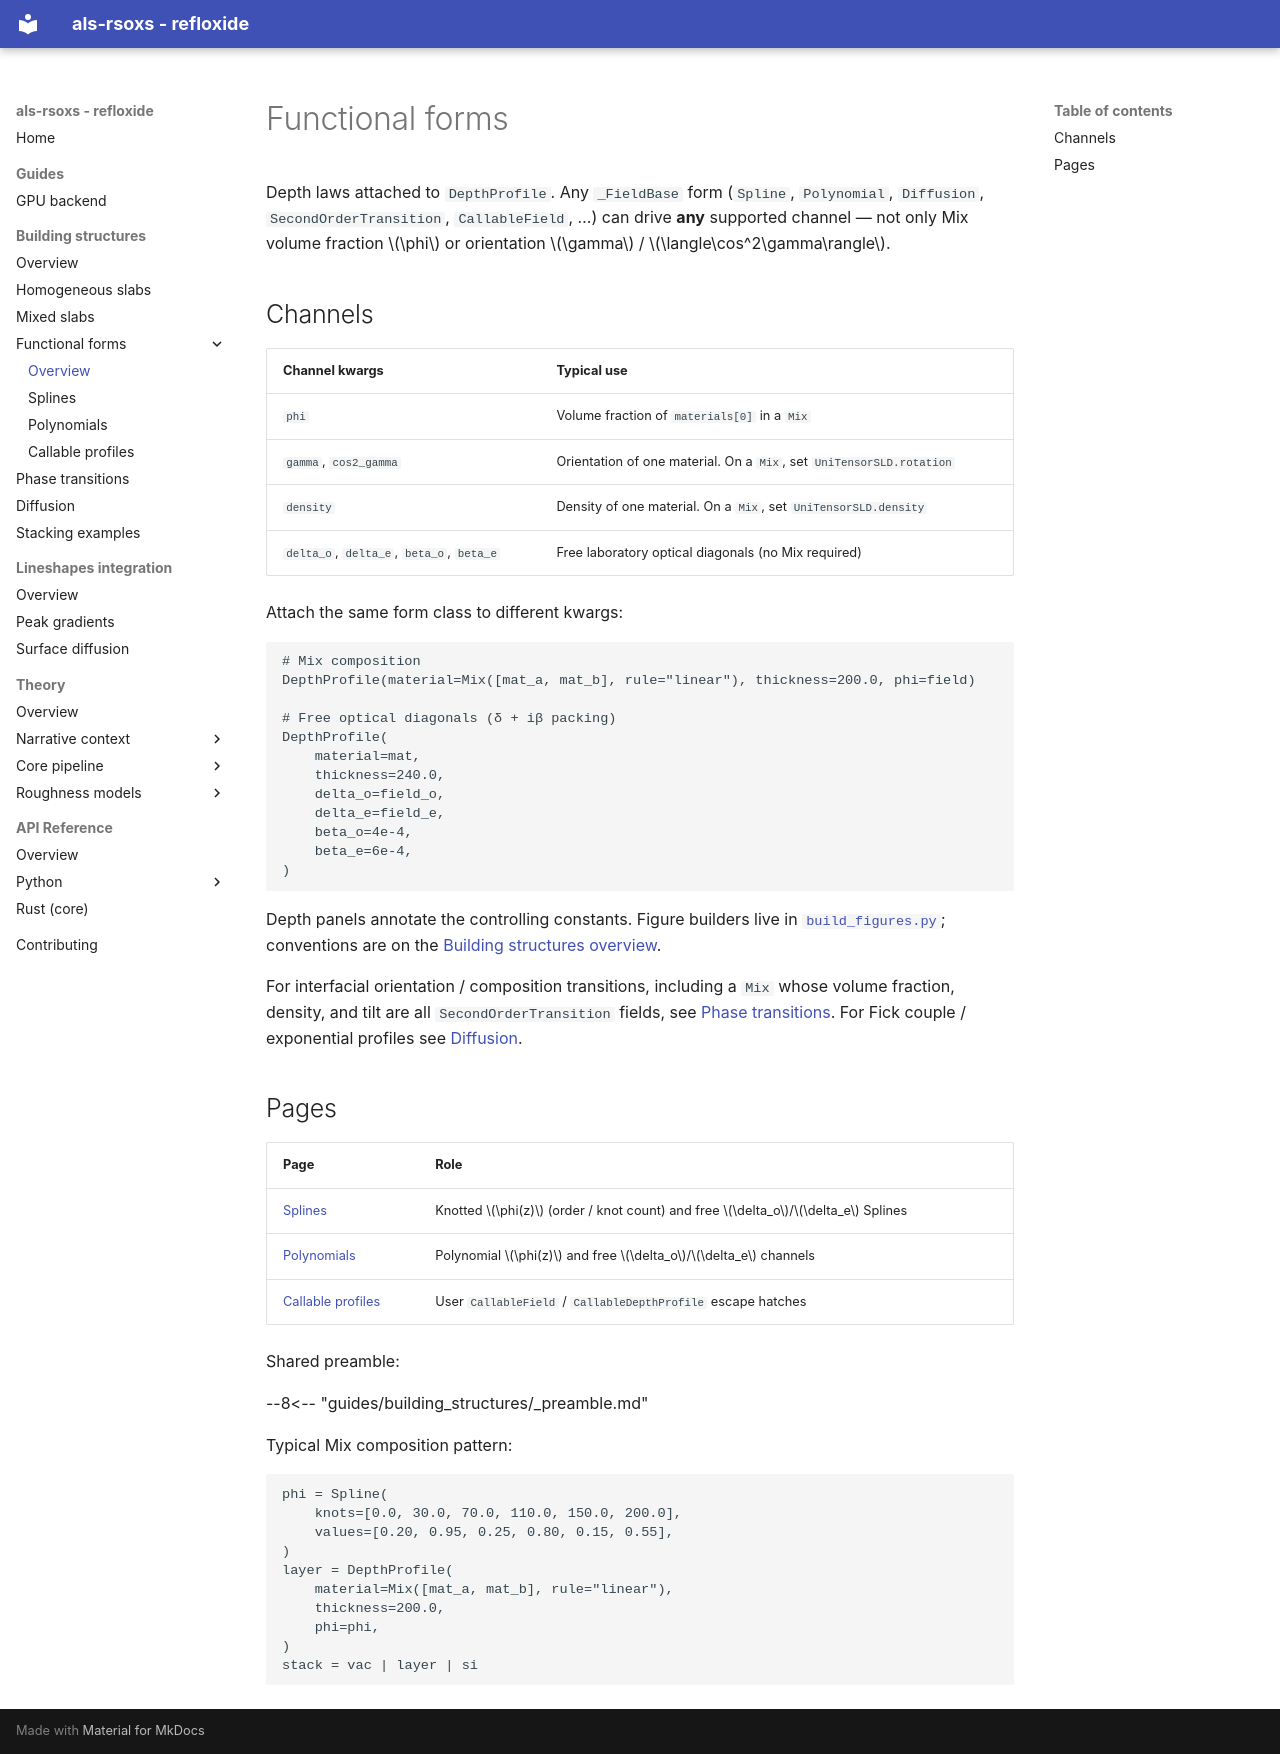

repository: ALS-RSOXS/refloxide · page: guides/building_structures/functional_forms/index.html · generator: mkdocs

# Functional forms

Depth laws attached to `DepthProfile`. Any `_FieldBase` form (`Spline`,
`Polynomial`, `Diffusion`, `SecondOrderTransition`, `CallableField`, …) can
drive **any** supported channel — not only Mix volume fraction $\phi$ or
orientation $\gamma$ / $\langle\cos^2\gamma\rangle$.

## Channels

| Channel kwargs | Typical use |
|----------------|-------------|
| `phi` | Volume fraction of `materials[0]` in a `Mix` |
| `gamma`, `cos2_gamma` | Orientation of one material. On a `Mix`, set `UniTensorSLD.rotation` |
| `density` | Density of one material. On a `Mix`, set `UniTensorSLD.density` |
| `delta_o`, `delta_e`, `beta_o`, `beta_e` | Free laboratory optical diagonals (no Mix required) |

Attach the same form class to different kwargs:

```python
# Mix composition
DepthProfile(material=Mix([mat_a, mat_b], rule="linear"), thickness=200.0, phi=field)

# Free optical diagonals (δ + iβ packing)
DepthProfile(
    material=mat,
    thickness=240.0,
    delta_o=field_o,
    delta_e=field_e,
    beta_o=4e-4,
    beta_e=6e-4,
)
```

Depth panels annotate the controlling constants. Figure builders live in
[`build_figures.py`](../builtin_slabs/build_figures.py); conventions are on
the [Building structures overview](index.md).

For interfacial orientation / composition transitions, including a `Mix`
whose volume fraction, density, and tilt are all `SecondOrderTransition`
fields, see [Phase transitions](phase_transitions.md). For Fick couple /
exponential profiles see [Diffusion](diffusion.md).

## Pages

| Page | Role |
|------|------|
| [Splines](splines.md) | Knotted $\phi(z)$ (order / knot count) and free $\delta_o$/$\delta_e$ Splines |
| [Polynomials](polynomials.md) | Polynomial $\phi(z)$ and free $\delta_o$/$\delta_e$ channels |
| [Callable profiles](callables.md) | User `CallableField` / `CallableDepthProfile` escape hatches |

Shared preamble:

--8<-- "guides/building_structures/_preamble.md"

Typical Mix composition pattern:

```python
phi = Spline(
    knots=[0.0, 30.0, 70.0, 110.0, 150.0, 200.0],
    values=[0.20, 0.95, 0.25, 0.80, 0.15, 0.55],
)
layer = DepthProfile(
    material=Mix([mat_a, mat_b], rule="linear"),
    thickness=200.0,
    phi=phi,
)
stack = vac | layer | si
```
